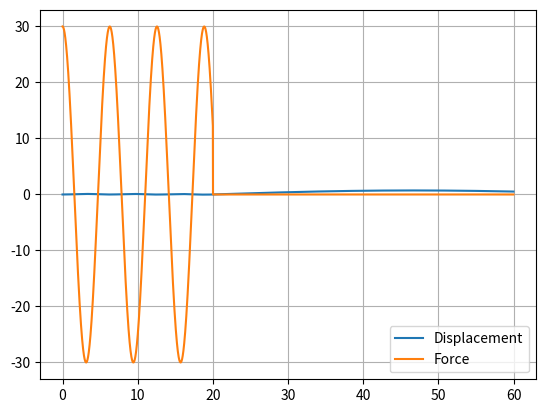

This figure's Python source:
#!/usr/bin/env python
import math
from numpy.linalg import inv
import matplotlib.pyplot as plt
import numpy as np

#variables
m=600
k=2
ga=2

F0=30
delta_t=.01
omega=1
time=np.arange(0.0,60.0,delta_t)

#initial conditions
y=np.array([0,0]) #[velocity, displacement]

A=np.array([[m,0],[0,1]])
B=np.array([[ga,k],[-1,0]])
F=np.array([0.0,0.0])
Y=[]
force=[]

#time step solution
for t in time:
    if t<=20:
        F[0]=F0*np.cos(omega*t)
    else:
        F[0]=0.0

    y=y+delta_t*inv(A).dot(F-B.dot(y))
    Y.append(y[1])
    force.append(F[0])

    KE=0.5*m*y[0]**2
    PE=0.5*k*y[1]**2

    #if t % 1<=0.01:
    #    print ('Total Energy:',KE+PE)


#plot results
t=[i for i in time]
plt.plot(t,Y)
plt.plot(t,force)
plt.grid(True)
plt.legend(['Displacement','Force'],loc='lower right')
plt.show()

print ('Damping',np.sqrt((-ga**2+4*m*k)/(2.0*m)))
print ('Natural Frequency:',np.sqrt(k/m))
